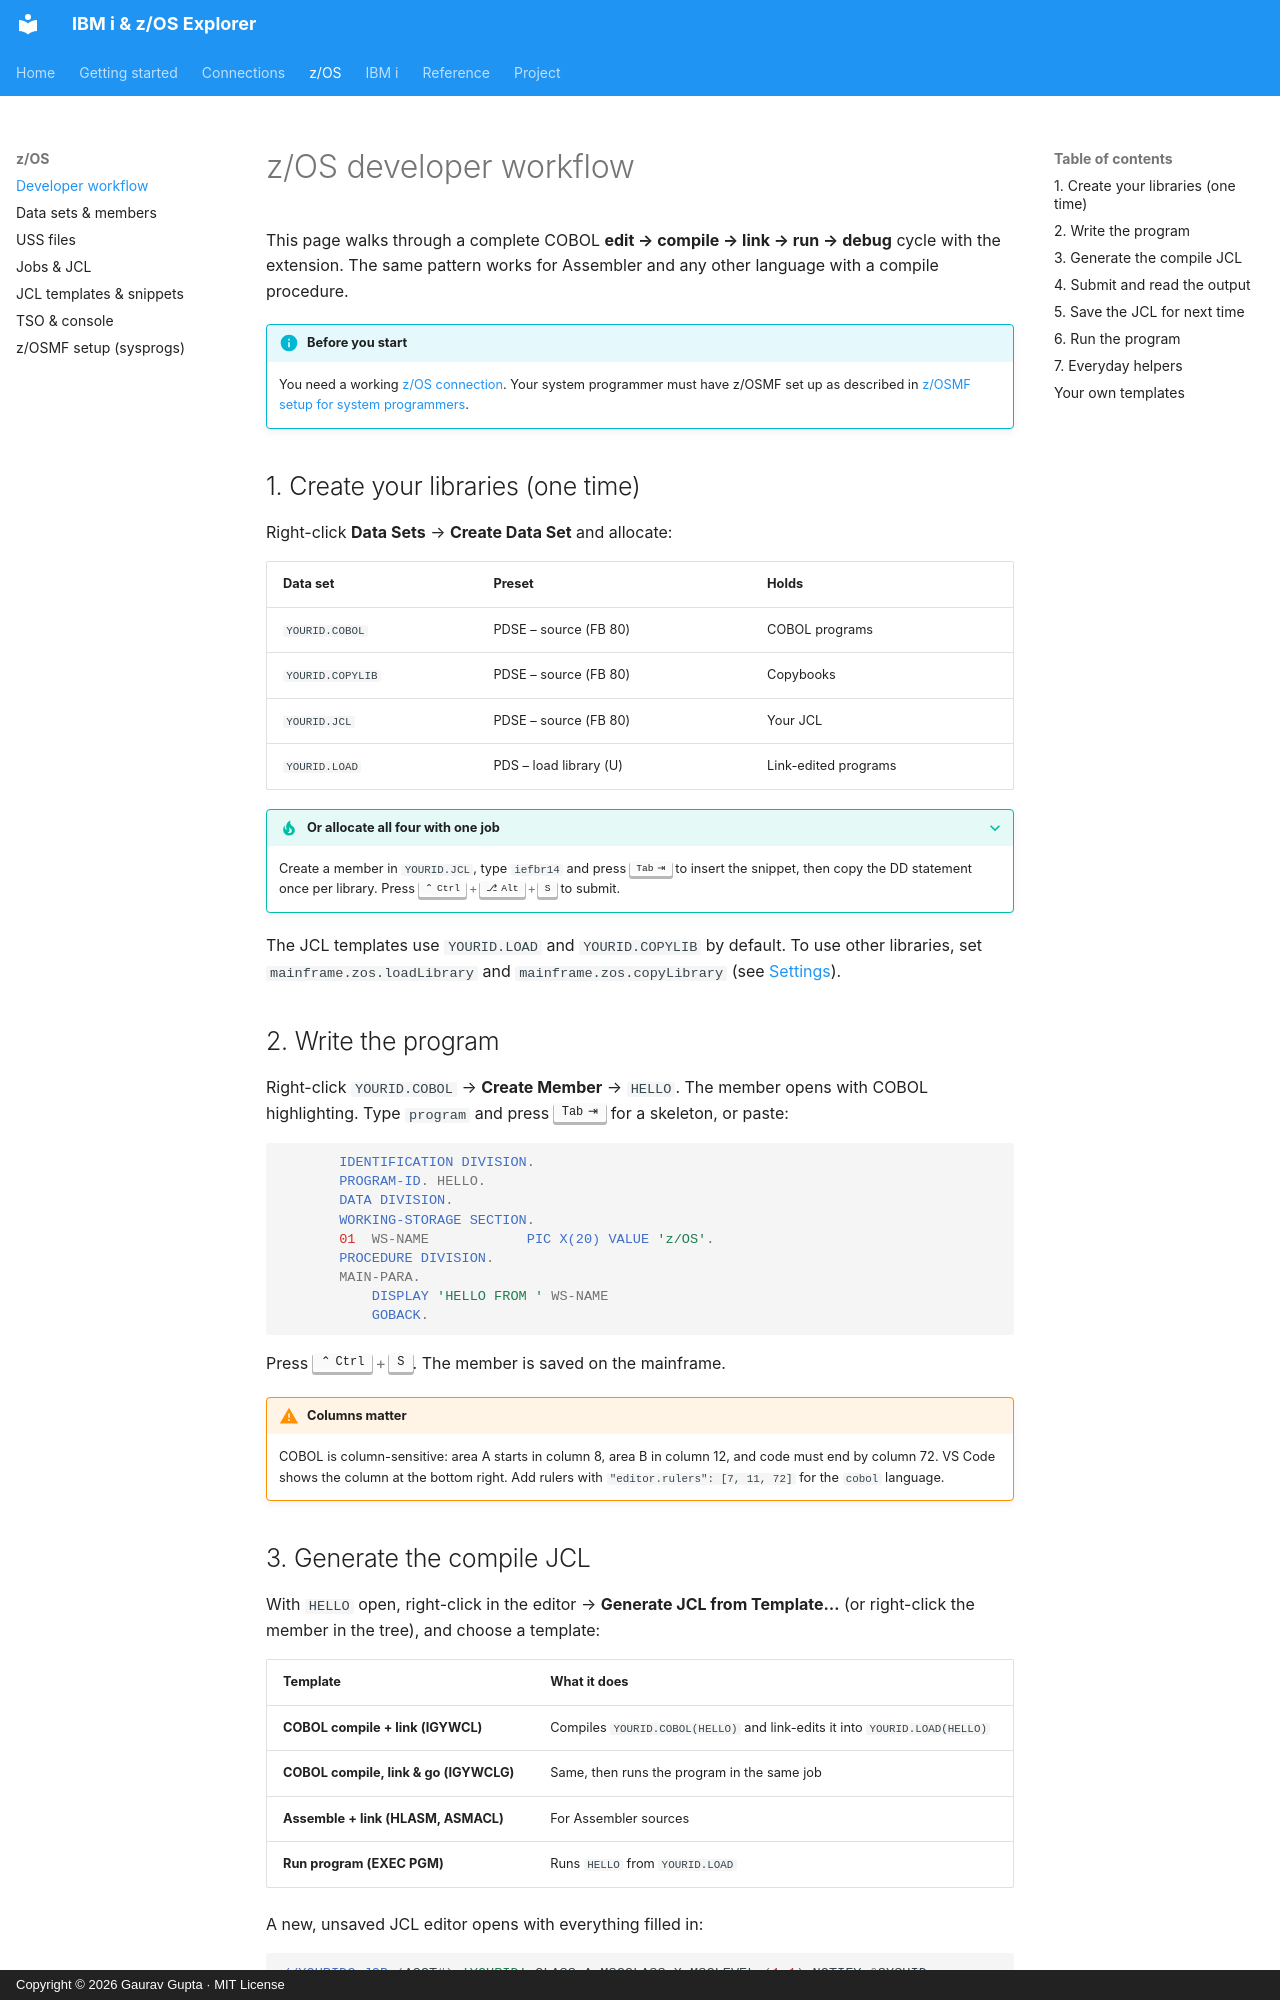

repository: gauravgupta0612/IBM-i-z-OS-Explorer-doc · page: zos/developer-workflow/index.html · generator: mkdocs · copyright: Copyright © 2026 Gaurav Gupta · MIT License

# z/OS developer workflow

This page walks through a complete COBOL **edit → compile → link → run → debug** cycle with the extension. The same pattern works for Assembler and any other language with a compile procedure.

!!! info "Before you start"
    You need a working [z/OS connection](../connections/zos.md). Your system programmer must have z/OSMF set up as described in [z/OSMF setup for system programmers](zosmf-setup.md).

## 1. Create your libraries (one time)

Right-click **Data Sets** → **Create Data Set** and allocate:

| Data set | Preset | Holds |
|---|---|---|
| `YOURID.COBOL` | PDSE – source (FB 80) | COBOL programs |
| `YOURID.COPYLIB` | PDSE – source (FB 80) | Copybooks |
| `YOURID.JCL` | PDSE – source (FB 80) | Your JCL |
| `YOURID.LOAD` | PDS – load library (U) | Link-edited programs |

??? tip "Or allocate all four with one job"
    Create a member in `YOURID.JCL`, type `iefbr14` and press ++tab++ to insert the snippet, then copy the DD statement once per library. Press ++ctrl+alt+s++ to submit.

The JCL templates use `YOURID.LOAD` and `YOURID.COPYLIB` by default. To use other libraries, set `mainframe.zos.loadLibrary` and `mainframe.zos.copyLibrary` (see [Settings](../reference/settings.md)).

## 2. Write the program

Right-click `YOURID.COBOL` → **Create Member** → `HELLO`. The member opens with COBOL highlighting. Type `program` and press ++tab++ for a skeleton, or paste:

```cobol
       IDENTIFICATION DIVISION.
       PROGRAM-ID. HELLO.
       DATA DIVISION.
       WORKING-STORAGE SECTION.
       01  WS-NAME            PIC X(20) VALUE 'z/OS'.
       PROCEDURE DIVISION.
       MAIN-PARA.
           DISPLAY 'HELLO FROM ' WS-NAME
           GOBACK.
```

Press ++ctrl+s++. The member is saved on the mainframe.

!!! warning "Columns matter"
    COBOL is column-sensitive: area A starts in column 8, area B in column 12, and code must end by column 72. VS Code shows the column at the bottom right. Add rulers with `"editor.rulers": [7, 11, 72]` for the `cobol` language.
